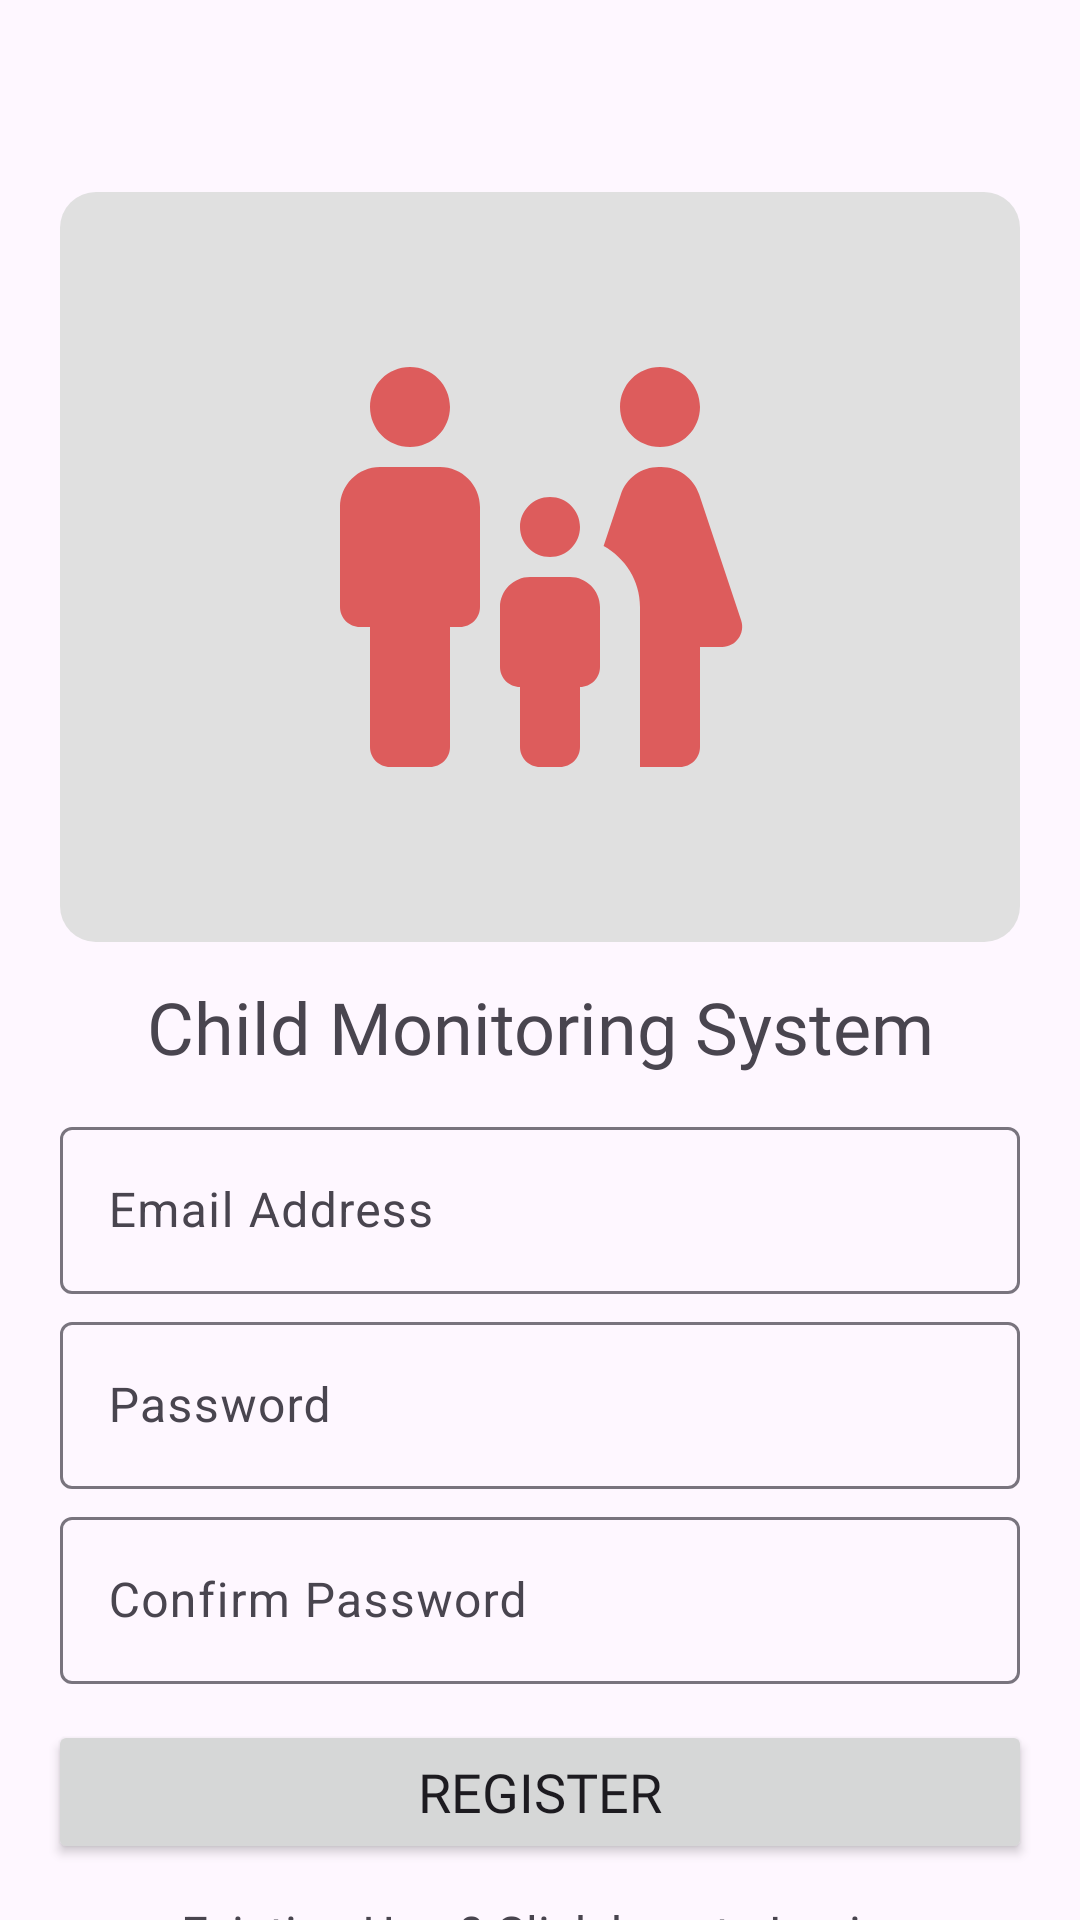

Produce the Android XML layout that renders to this screen, including the resource entries it uses.
<!-- AndroidManifest.xml: application theme Theme.MonitorChildApp -->
<!-- res/layout/activity_register.xml -->
<?xml version="1.0" encoding="utf-8"?>
<androidx.core.widget.NestedScrollView xmlns:android="http://schemas.android.com/apk/res/android"
    xmlns:app="http://schemas.android.com/apk/res-auto"
    xmlns:tools="http://schemas.android.com/tools"
    android:layout_width="match_parent"
    android:layout_height="match_parent"
    android:fillViewport="true"
    tools:context=".auth.RegisterActivity">

    <LinearLayout
        android:layout_width="match_parent"
        android:layout_height="match_parent"
        android:orientation="vertical"
        android:layout_marginHorizontal="12dp"
        android:padding="4dp">

        <RelativeLayout
            android:layout_width="match_parent"
            android:layout_height="250dp"
            android:layout_marginHorizontal="4dp"
            android:background="@drawable/bg_round_dark_grey"
            android:layout_marginTop="60dp">

            <ImageView
                android:layout_width="160dp"
                android:layout_height="160dp"
                android:layout_centerVertical="true"
                android:layout_centerHorizontal="true"
                android:src="@drawable/ic_round_family"/>

        </RelativeLayout>

        <TextView
            android:layout_width="match_parent"
            android:layout_height="wrap_content"
            android:text="Child Monitoring System"
            android:gravity="center"
            android:textSize="24sp"
            android:layout_marginTop="12dp"
            android:fontFamily="@font/lato_bold"/>

        <LinearLayout
            android:id="@+id/inputFields"
            android:layout_width="match_parent"
            android:layout_height="wrap_content"
            android:orientation="vertical"
            android:paddingHorizontal="4dp"
            android:layout_marginTop="12dp">


            <com.google.android.material.textfield.TextInputLayout
                android:id="@+id/emailEt"
                android:layout_width="match_parent"
                android:layout_height="wrap_content"
                android:hint="Email Address">

                <EditText
                    android:layout_width="match_parent"
                    android:layout_height="wrap_content"
                    android:inputType="textEmailAddress" />
            </com.google.android.material.textfield.TextInputLayout>

            <com.google.android.material.textfield.TextInputLayout
                android:id="@+id/passwordEt"
                android:layout_width="match_parent"
                android:layout_height="wrap_content"
                android:hint="Password"
                android:layout_marginTop="4dp">

                <EditText
                    android:layout_width="match_parent"
                    android:layout_height="wrap_content"
                    android:inputType="textPassword" />
            </com.google.android.material.textfield.TextInputLayout>

            <com.google.android.material.textfield.TextInputLayout
                android:id="@+id/confirmPasswordEt"
                android:layout_width="match_parent"
                android:layout_height="wrap_content"
                android:hint="Confirm Password"
                android:layout_marginTop="4dp"
                android:visibility="visible">

                <EditText
                    android:layout_width="match_parent"
                    android:layout_height="wrap_content"
                    android:inputType="textPassword" />
            </com.google.android.material.textfield.TextInputLayout>

        </LinearLayout>

        <Button
            android:id="@+id/registerBtn"
            android:layout_width="match_parent"
            android:layout_height="wrap_content"
            android:layout_marginTop="12dp"
            android:text="Register"
            android:fontFamily="@font/lato_bold"
            android:textSize="18sp"/>


        <LinearLayout
            android:layout_width="match_parent"
            android:layout_height="wrap_content"
            android:layout_marginTop="12dp"
            android:visibility="visible">
            <TextView
                android:id="@+id/newUserBtn"
                android:layout_width="match_parent"
                android:layout_height="wrap_content"
                android:gravity="center"
                android:textSize="16sp"
                android:text="Existing User? Click here to Login "/>
        </LinearLayout>

    </LinearLayout>

</androidx.core.widget.NestedScrollView>
<!-- resources referenced by this layout -->
<resources>
  <!-- drawable bg_round_dark_grey (drawable) -->
  <?xml version="1.0" encoding="utf-8"?>
  <shape xmlns:android="http://schemas.android.com/apk/res/android">
  
      <solid android:color="@color/md_grey_300" />
      <corners android:radius="12dp"/>
  
  </shape>
  <!-- drawable ic_round_family (drawable) -->
  <vector android:height="24dp" android:tint="#DD5C5C"
      android:viewportHeight="24" android:viewportWidth="24"
      android:width="24dp" xmlns:android="http://schemas.android.com/apk/res/android">
      <path android:fillColor="@android:color/white" android:pathData="M16,4c0,-1.11 0.89,-2 2,-2s2,0.89 2,2s-0.89,2 -2,2S16,5.11 16,4zM20,21v-5h1.11c0.68,0 1.16,-0.67 0.95,-1.32l-2.1,-6.31C19.68,7.55 18.92,7 18.06,7h-0.12c-0.86,0 -1.63,0.55 -1.9,1.37l-0.86,2.58C16.26,11.55 17,12.68 17,14v8h2C19.55,22 20,21.55 20,21zM12.5,11.5c0.83,0 1.5,-0.67 1.5,-1.5s-0.67,-1.5 -1.5,-1.5S11,9.17 11,10S11.67,11.5 12.5,11.5zM5.5,6c1.11,0 2,-0.89 2,-2s-0.89,-2 -2,-2s-2,0.89 -2,2S4.39,6 5.5,6zM7.5,21v-6H8c0.55,0 1,-0.45 1,-1V9c0,-1.1 -0.9,-2 -2,-2H4C2.9,7 2,7.9 2,9v5c0,0.55 0.45,1 1,1h0.5v6c0,0.55 0.45,1 1,1h2C7.05,22 7.5,21.55 7.5,21zM10,14v3c0,0.55 0.45,1 1,1h0v3c0,0.55 0.45,1 1,1h1c0.55,0 1,-0.45 1,-1v-3h0c0.55,0 1,-0.45 1,-1v-3c0,-0.82 -0.68,-1.5 -1.5,-1.5h-2C10.68,12.5 10,13.18 10,14"/>
  </vector>
  <style name="Theme.MonitorChildApp" parent="Base.Theme.MonitorChildApp" />
  <color name="md_grey_300">#E0E0E0</color>
  <style name="Base.Theme.MonitorChildApp" parent="Theme.Material3.Light.NoActionBar">
          
          
      </style>
</resources>
